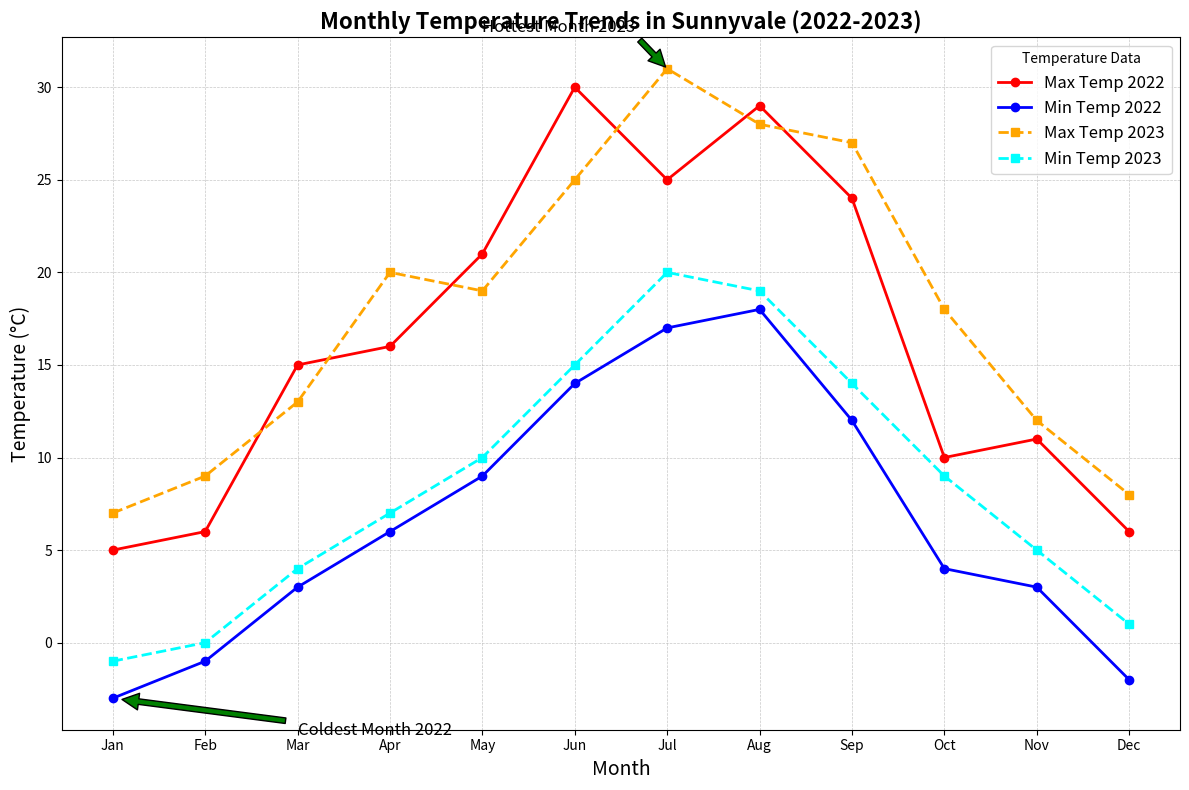

Source code (Python):
import matplotlib.pyplot as plt
import numpy as np

months = np.array(["Jan", "Feb", "Mar", "Apr", "May", "Jun", "Jul", "Aug", "Sep", "Oct", "Nov", "Dec"])

# Manually altered temperature data for Sunnyvale (preserving the original data structure)
max_temp_2022 = np.array([5, 6, 15, 16, 21, 30, 25, 29, 24, 10, 11, 6])
min_temp_2022 = np.array([-3, -1, 3, 6, 9, 14, 17, 18, 12, 4, 3, -2])
max_temp_2023 = np.array([7, 9, 13, 20, 19, 25, 31, 28, 27, 18, 12, 8])
min_temp_2023 = np.array([-1, 0, 4, 7, 10, 15, 20, 19, 14, 9, 5, 1])

fig, ax = plt.subplots(figsize=(12, 8))

ax.plot(months, max_temp_2022, label='Max Temp 2022', color='red', marker='o', linestyle='-', linewidth=2)
ax.plot(months, min_temp_2022, label='Min Temp 2022', color='blue', marker='o', linestyle='-', linewidth=2)

ax.plot(months, max_temp_2023, label='Max Temp 2023', color='orange', marker='s', linestyle='--', linewidth=2)
ax.plot(months, min_temp_2023, label='Min Temp 2023', color='cyan', marker='s', linestyle='--', linewidth=2)

ax.set_title('Monthly Temperature Trends in Sunnyvale (2022-2023)', fontsize=16, fontweight='bold')
ax.set_xlabel('Month', fontsize=14)
ax.set_ylabel('Temperature (°C)', fontsize=14)

ax.legend(loc='upper right', fontsize=12, title='Temperature Data')

ax.grid(True, which='both', linestyle='--', linewidth=0.5, alpha=0.7)

ax.annotate('Hottest Month 2023', xy=('Jul', 31), xytext=('May', 33),
            arrowprops=dict(facecolor='green', shrink=0.05), fontsize=12)

ax.annotate('Coldest Month 2022', xy=('Jan', -3), xytext=('Mar', -5),
            arrowprops=dict(facecolor='green', shrink=0.05), fontsize=12)

plt.tight_layout()
plt.show()
